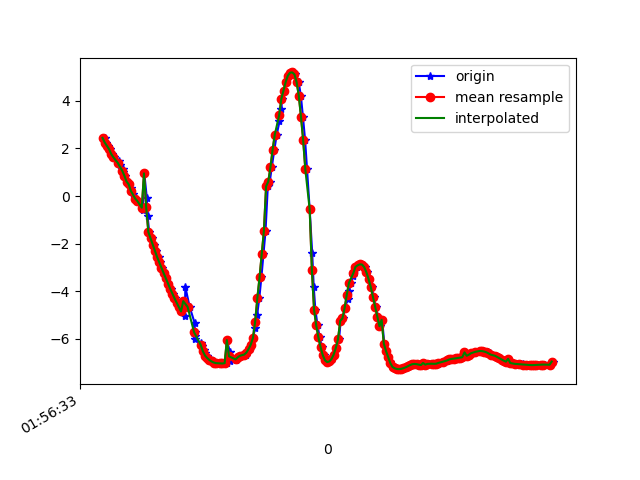

The table this chart was drawn from, first rows:
1617846993498, 542637064226874, 2.447027, -4.677228, 8.256852
1617846993515, 542637083457644, 2.252, -4.639, 8.334
1617846993531, 542637102688414, 2.112, -4.727, 8.321
1617846993548, 542637121919184, 1.971, -4.833, 8.294
1617846993568, 542637141149954, 1.764, -4.825, 8.345
1617846993586, 542637160380724, 1.628, -4.928, 8.313
1617846993633, 542637179611494, 1.48, -5.015, 8.289
1617846993638, 542637198842264, 1.306, -4.981, 8.338
1617846993665, 542637218073034, 1.136, -5.039, 8.328
1617846993669, 542637237303804, 1.007, -5.117, 8.297
1617846993684, 542637256534574, 0.8589, -5.06, 8.348
1617846993700, 542637275765344, 0.6115, -5.081, 8.357
1617846993726, 542637294996114, 0.492, -5.161, 8.316
1617846993743, 542637314226884, 0.3484, -5.124, 8.346
1617846993757, 542637333457654, 0.08561, -5.115, 8.359
1617846993780, 542637352688424, -0.1071, -5.172, 8.323
1617846993805, 542637371919194, -0.2133, -5.127, 8.349
1617846993844, 542637391149964, -0.397, -5.131, 8.34
1617846993848, 542637410380734, -0.5781, -5.178, 8.301
1617846993863, 542637429611504, 0.9541, -5.585, 7.996
1617846993886, 542637448842274, -0.07231, -5.435, 8.155
1617846993893, 542637468073044, -0.8325, -5.258, 8.228
1617846993908, 542637487303814, -1.508, -5.085, 8.241
1617846993931, 542637506534584, -1.773, -5.047, 8.211
1617846993950, 542637525765354, -2.048, -5.018, 8.165
1617846993966, 542637544996124, -2.312, -5.006, 8.102
1617846993997, 542637564226894, -2.555, -5.009, 8.026
1617846994008, 542637583457664, -2.784, -5.02, 7.943
1617846994028, 542637602688434, -3.009, -5.027, 7.856
1617846994045, 542637621919204, -3.233, -5.02, 7.771
1617846994061, 542637641149974, -3.455, -4.995, 7.691
1617846994081, 542637660380744, -3.673, -4.963, 7.61
1617846994104, 542637679611514, -3.888, -4.927, 7.527
1617846994125, 542637698842284, -4.095, -4.886, 7.443
1617846994143, 542637718073054, -4.294, -4.842, 7.359
1617846994163, 542637737303824, -4.484, -4.799, 7.273
1617846994187, 542637756534594, -4.667, -4.758, 7.185
1617846994203, 542637775765364, -4.846, -4.711, 7.096
1617846994236, 542637794996134, -5.023, -4.659, 7.008
1617846994239, 542637814226904, -3.807, -5.801, 6.921
1617846994279, 542637833457674, -4.655, -5.206, 6.875
1617846994324, 542637852688444, -5.319, -4.644, 6.796
1617846994327, 542637871919214, -5.695, -4.324, 6.702
1617846994330, 542637891149984, -5.862, -4.202, 6.634
1617846994332, 542637910380754, -6.025, -4.073, 6.569
1617846994382, 542637929611524, -6.178, -3.946, 6.504
1617846994388, 542637948842294, -6.319, -3.826, 6.44
1617846994413, 542637968073064, -6.455, -3.717, 6.369
1617846994416, 542637987303834, -6.583, -3.621, 6.292
1617846994438, 542638006534604, -6.702, -3.533, 6.216
1617846994456, 542638025765374, -6.805, -3.448, 6.151
1617846994466, 542638044996144, -6.888, -3.369, 6.103
1617846994497, 542638064226914, -6.95, -3.309, 6.066
1617846994514, 542638083457684, -6.994, -3.275, 6.034
1617846994529, 542638102688454, -7.02, -3.274, 6.004
1617846994562, 542638121919224, -7.03, -3.308, 5.973
1617846994570, 542638141149994, -7.035, -3.365, 5.935
1617846994593, 542638160380764, -7.035, -3.437, 5.894
1617846994618, 542638179611534, -7.022, -3.533, 5.852
1617846994620, 542638198842304, -6.05, -4.464, 6.286
1617846994648, 542638218073074, -6.534, -4.155, 6.007
... 153 more rows
